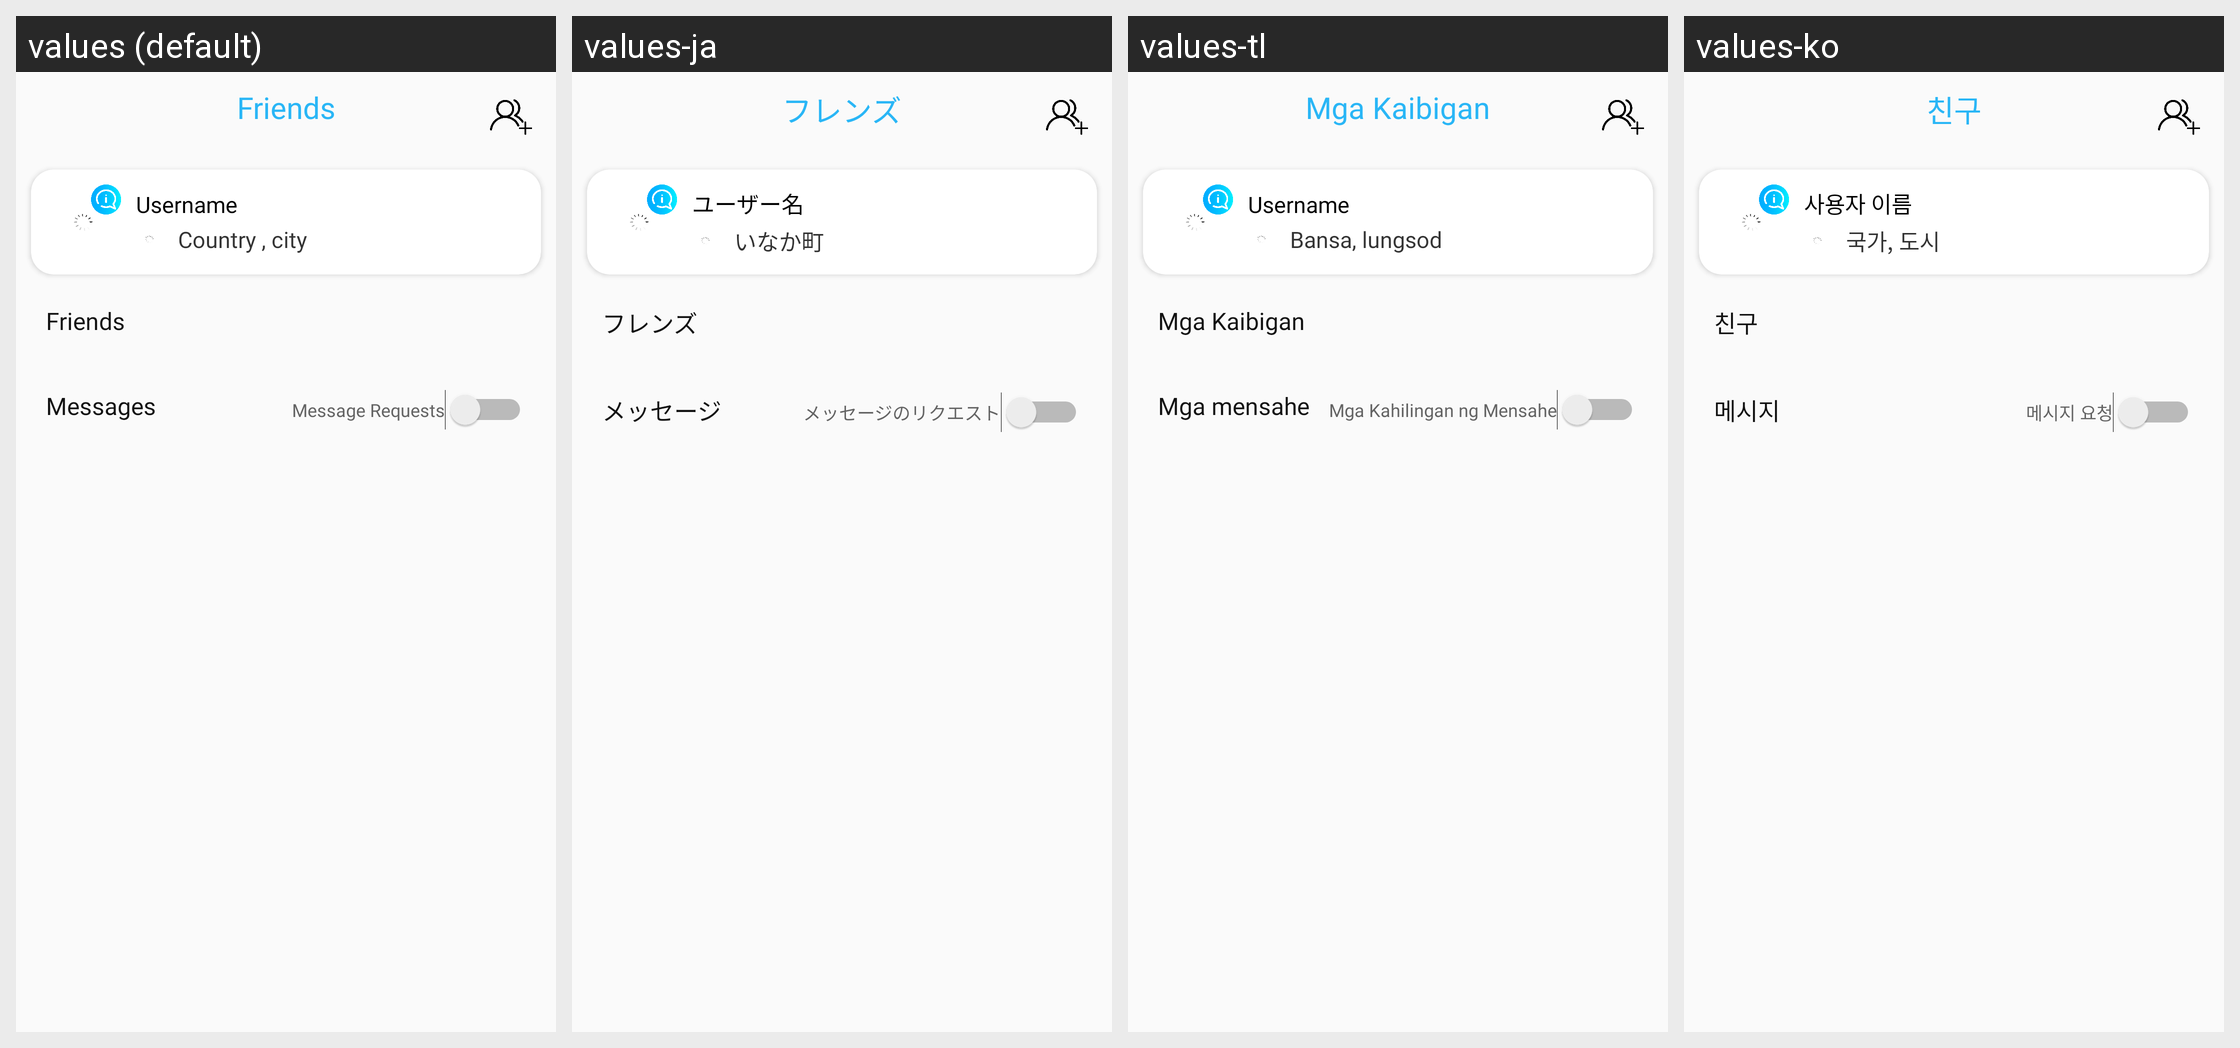

Here is an Android app screen in its default locale and in the app's own translations. Write out the translated-string differences for the strings that appear on this screen.
Android screen res/layout/chat_friends.xml rendered under 4 locales, left to right: values (default), values-ja, values-tl, values-ko. Device: Nexus 5 (rendered at 1080×1920; each locale shown at half size, 540×960, under a caption strip naming it); theme AppTheme.
Other locales in the repository, not shown: values-ar, values-de, values-fr, values-hi, values-it, values-ro, values-ru, values-tr, values-zh-rCN, values-zh-rTW.
Strings drawn on this screen, with the default value and each locale's value (text and hints the layout hard-codes, and strings that could not be matched under every locale, appear in the picture but are not listed):

id_362
  values: Friends
  values-ja: フレンズ
  values-tl: Mga Kaibigan
  values-ko: 친구

id_612
  values: Username
  values-ja: ユーザー名
  values-tl: Username
  values-ko: 사용자 이름

id_613
  values: Country , city
  values-ja: いなか町
  values-tl: Bansa, lungsod
  values-ko: 국가, 도시

id_57
  values: Friends
  values-ja: フレンズ
  values-tl: Mga Kaibigan
  values-ko: 친구

id_58
  values: Messages
  values-ja: メッセージ
  values-tl: Mga mensahe
  values-ko: 메시지

id_637
  values: Message Requests
  values-ja: メッセージのリクエスト
  values-tl: Mga Kahilingan ng Mensahe
  values-ko: 메시지 요청
